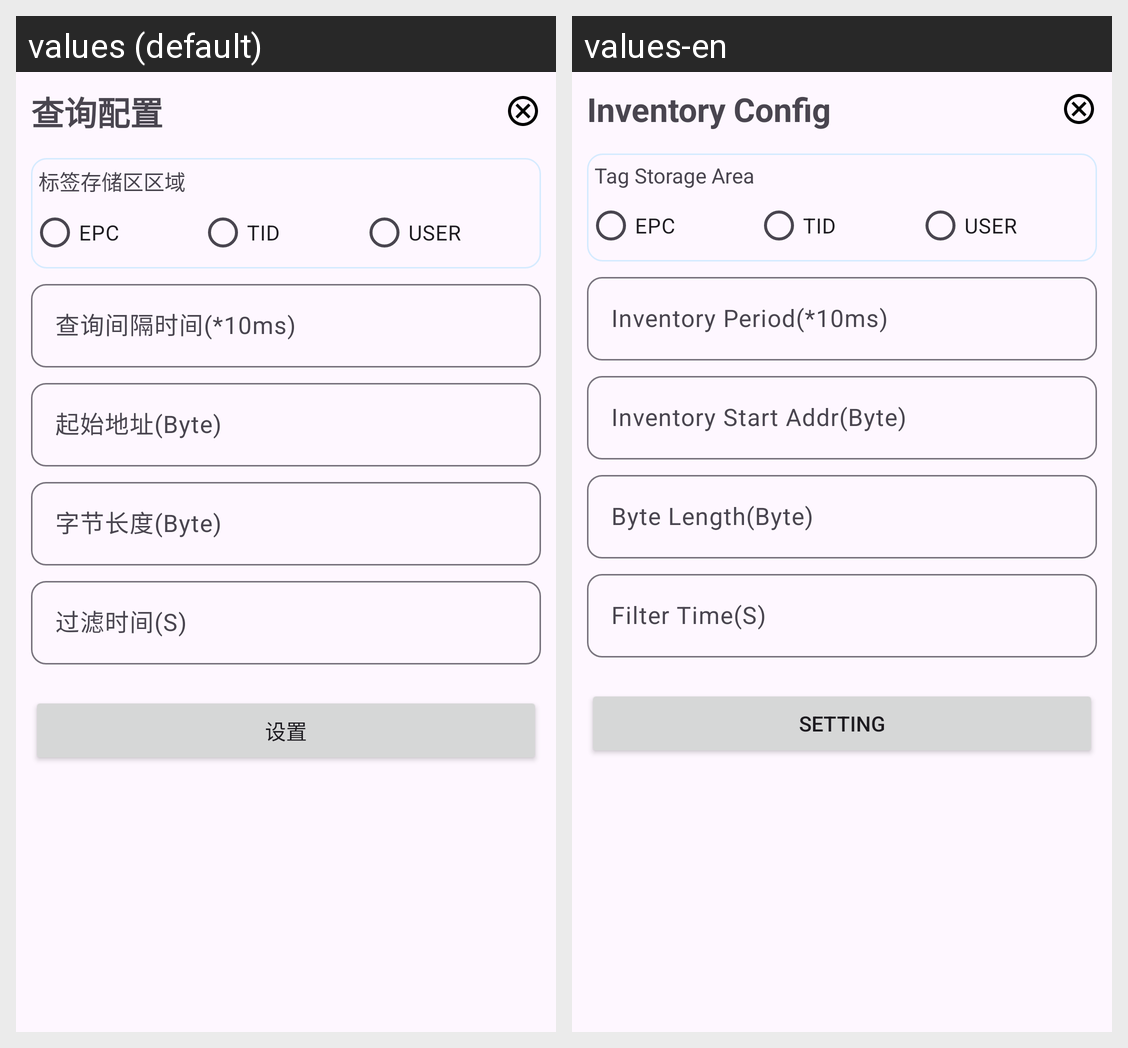

The Android screen above is rendered under two locales of the same app. Produce the string resources it draws, with the default and per-locale values.
Android screen res/layout/dialog_fragment_query_config.xml rendered under 2 locales, left to right: values (default), values-en. Device: Nexus 5 (rendered at 1080×1920; each locale shown at half size, 540×960, under a caption strip naming it); theme Theme.CfTech.
Strings drawn on this screen, with the default value and each locale's value (text and hints the layout hard-codes, and strings that could not be matched under every locale, appear in the picture but are not listed):

inventory_config_txt
  values: 查询配置
  values-en: Inventory Config

tag_storage_area
  values: 标签存储区区域
  values-en: Tag Storage Area

epc
  values: EPC
  values-en: EPC

tid
  values: TID
  values-en: TID

user
  values: USER
  values-en: USER

inventory_period
  values: 查询间隔时间(*10ms)
  values-en: Inventory Period(*10ms)

inventory_start_addr
  values: 起始地址(Byte)
  values-en: Inventory Start Addr(Byte)

inventory_byte_len
  values: 字节长度(Byte)
  values-en: Byte Length(Byte)

inventory_filter_time
  values: 过滤时间(S)
  values-en: Filter Time(S)

save_config
  values: 设置
  values-en: Setting
